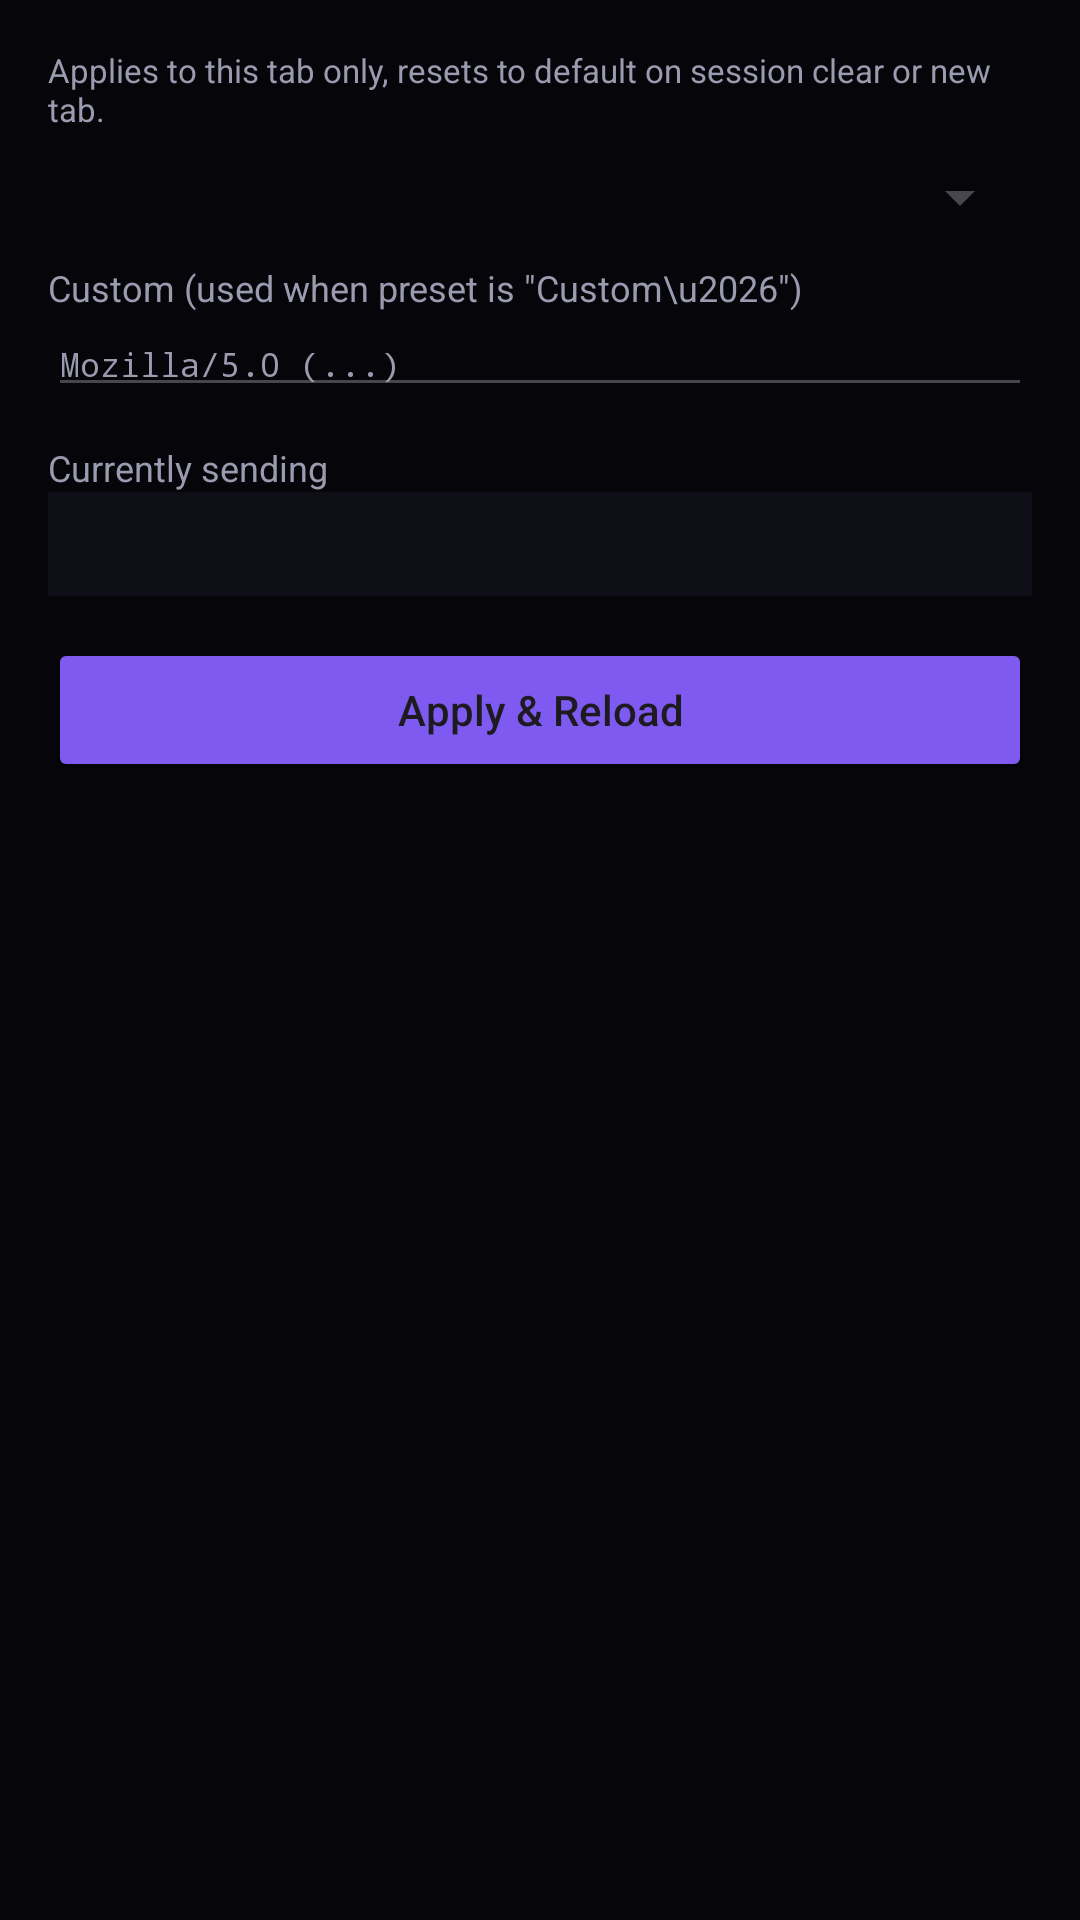

This screen was rendered from an Android layout file. Write that file and the resources it references.
<!-- AndroidManifest.xml: application theme Theme.Blackhole -->
<!-- res/layout/dialog_user_agent.xml -->
<?xml version="1.0" encoding="utf-8"?>
<LinearLayout xmlns:android="http://schemas.android.com/apk/res/android"
    android:layout_width="match_parent"
    android:layout_height="wrap_content"
    android:orientation="vertical"
    android:background="@color/bh_background"
    android:padding="16dp">

    <TextView
        android:layout_width="match_parent"
        android:layout_height="wrap_content"
        android:text="Applies to this tab only, resets to default on session clear or new tab."
        android:textColor="@color/bh_text_dim"
        android:textSize="11sp"
        android:layout_marginBottom="10dp" />

    <Spinner
        android:id="@+id/uaPresetSpinner"
        android:layout_width="match_parent"
        android:layout_height="wrap_content"
        android:layout_marginBottom="10dp" />

    <TextView
        android:layout_width="wrap_content"
        android:layout_height="wrap_content"
        android:text="Custom (used when preset is &quot;Custom\u2026&quot;)"
        android:textColor="@color/bh_text_dim"
        android:textSize="12sp" />
    <EditText
        android:id="@+id/uaCustomInput"
        android:layout_width="match_parent"
        android:layout_height="wrap_content"
        android:hint="Mozilla/5.0 (...)"
        android:textColor="@color/bh_text"
        android:textColorHint="@color/bh_text_dim"
        android:fontFamily="monospace"
        android:textSize="11sp"
        android:inputType="textMultiLine"
        android:layout_marginBottom="12dp" />

    <TextView
        android:layout_width="wrap_content"
        android:layout_height="wrap_content"
        android:text="Currently sending"
        android:textColor="@color/bh_text_dim"
        android:textSize="12sp" />
    <TextView
        android:id="@+id/uaCurrentValue"
        android:layout_width="match_parent"
        android:layout_height="wrap_content"
        android:background="@color/bh_surface"
        android:padding="10dp"
        android:text=""
        android:textColor="@color/bh_text"
        android:fontFamily="monospace"
        android:textSize="11sp"
        android:textIsSelectable="true"
        android:layout_marginBottom="14dp" />

    <Button
        android:id="@+id/btnApplyUa"
        android:layout_width="match_parent"
        android:layout_height="wrap_content"
        android:text="Apply &amp; Reload"
        android:textAllCaps="false"
        android:backgroundTint="@color/bh_accent" />

</LinearLayout>
<!-- resources referenced by this layout -->
<resources>
  <color name="bh_accent">#7F5AF0</color>
  <color name="bh_background">#05050A</color>
  <color name="bh_surface">#0E0E16</color>
  <color name="bh_text">#E6E6F0</color>
  <color name="bh_text_dim">#9B9BB0</color>
  <color name="bh_on_accent">#FFFFFF</color>
  <color name="bh_border">#23232F</color>
  <style name="Widget.Blackhole.Button" parent="Widget.Material3.Button">
          <item name="shapeAppearanceOverlay">@style/ShapeAppearanceOverlay.Blackhole.Button</item>
          <item name="android:textAllCaps">false</item>
          <item name="android:letterSpacing">0</item>
          <item name="rippleColor">@color/bh_ripple</item>
          <item name="android:paddingTop">12dp</item>
          <item name="android:paddingBottom">12dp</item>
      </style>
  <style name="Widget.Blackhole.EditText" parent="android:Widget.EditText">
          <item name="android:background">@drawable/bg_input_field</item>
          <item name="android:textColor">@color/bh_text</item>
          <item name="android:textColorHint">@color/bh_text_dim</item>
          <item name="android:textCursorDrawable">@null</item>
          <item name="android:textSize">14sp</item>
      </style>
  <style name="ThemeOverlay.Blackhole.Dialog" parent="ThemeOverlay.Material3.Dialog.Alert">
          <item name="shapeAppearanceOverlay">@style/ShapeAppearanceOverlay.Blackhole.Dialog</item>
          <item name="android:windowTitleStyle">@style/Widget.Blackhole.Dialog.Title</item>
          <item name="buttonBarPositiveButtonStyle">@style/Widget.Blackhole.Dialog.Button</item>
          <item name="buttonBarNegativeButtonStyle">@style/Widget.Blackhole.Dialog.Button</item>
          <item name="buttonBarNeutralButtonStyle">@style/Widget.Blackhole.Dialog.Button</item>
      </style>
  <style name="ShapeAppearanceOverlay.Blackhole.Button" parent="">
          <item name="cornerSize">12dp</item>
      </style>
  <color name="bh_ripple">#337F5AF0</color>
  <!-- drawable bg_input_field (drawable) -->
  <?xml version="1.0" encoding="utf-8"?>
  <selector xmlns:android="http://schemas.android.com/apk/res/android">
      <item android:state_focused="true">
          <shape android:shape="rectangle">
              <solid android:color="@color/bh_surface_raised" />
              <stroke android:width="1.5dp" android:color="@color/bh_accent" />
              <corners android:radius="10dp" />
              <padding android:left="12dp" android:top="10dp" android:right="12dp" android:bottom="10dp" />
          </shape>
      </item>
      <item>
          <shape android:shape="rectangle">
              <solid android:color="@color/bh_surface_raised" />
              <stroke android:width="1dp" android:color="@color/bh_border" />
              <corners android:radius="10dp" />
              <padding android:left="12dp" android:top="10dp" android:right="12dp" android:bottom="10dp" />
          </shape>
      </item>
  </selector>
  <style name="ShapeAppearanceOverlay.Blackhole.Dialog" parent="">
          <item name="cornerSize">18dp</item>
      </style>
  <style name="Widget.Blackhole.Dialog.Title" parent="android:TextAppearance.Material">
          <item name="android:textColor">@color/bh_text</item>
          <item name="android:textStyle">bold</item>
          <item name="android:textSize">17sp</item>
      </style>
  <style name="Widget.Blackhole.Dialog.Button" parent="Widget.Material3.Button.TextButton.Dialog">
          <item name="android:textColor">@color/bh_accent</item>
          <item name="android:textAllCaps">false</item>
          <item name="rippleColor">@color/bh_ripple</item>
      </style>
  <color name="bh_surface_raised">#15151F</color>
</resources>
